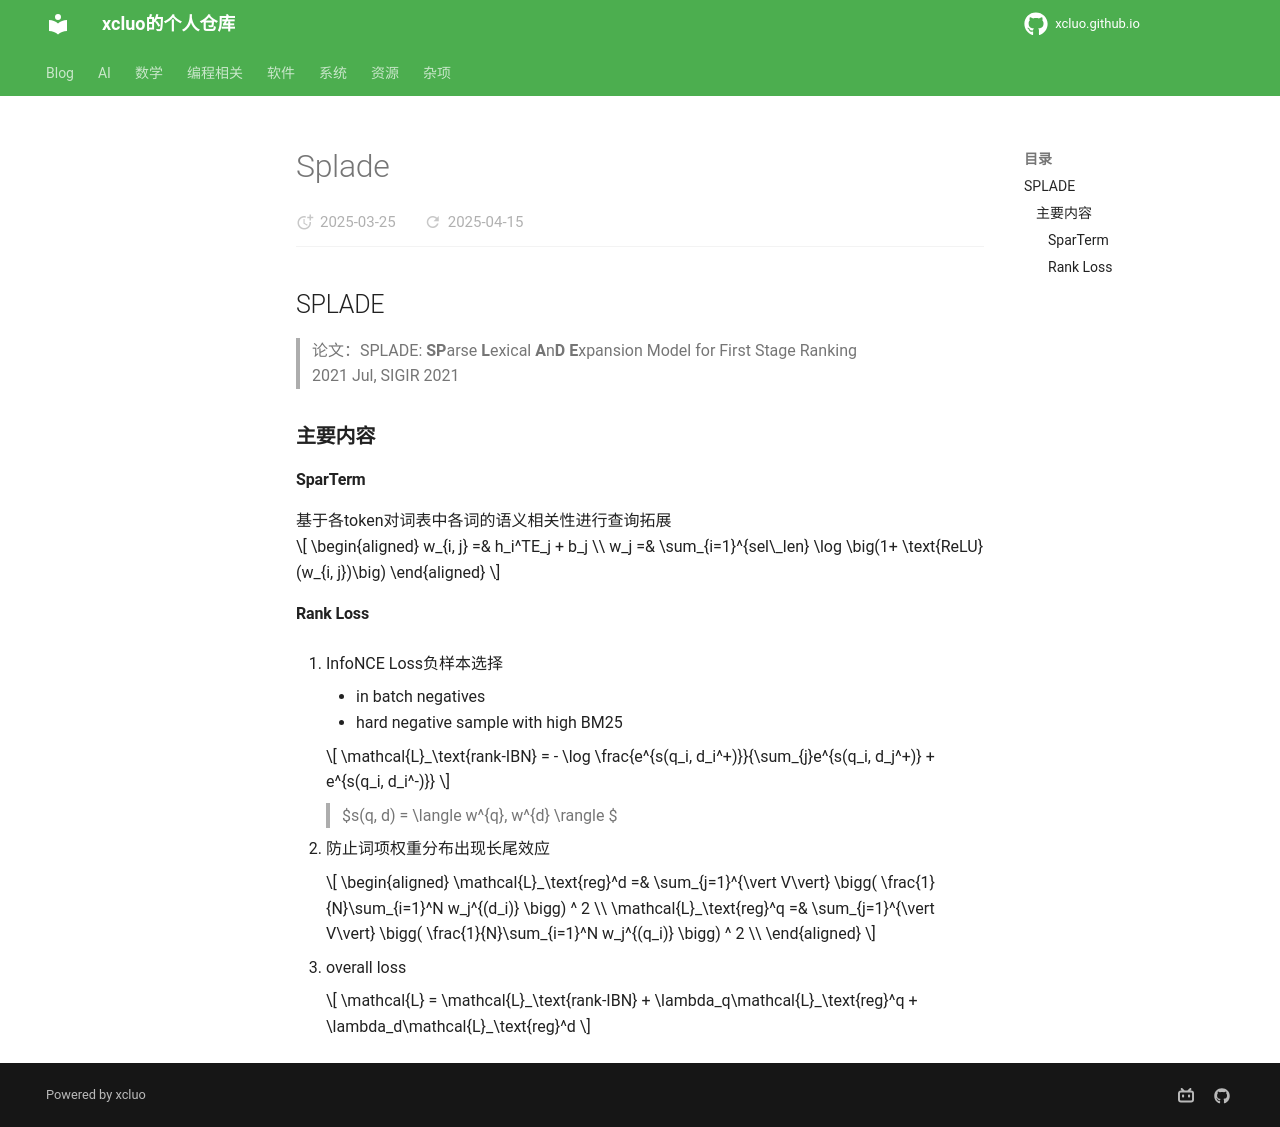

repository: xcluo/xcluo.github.io · page: AI/Paper_Reading/LM/LMs/RAG/splade.html · generator: mkdocs

## SPLADE
> 论文：SPLADE: **SP**arse **L**exical **A**n**D** **E**xpansion Model for First Stage Ranking  
> 2021 Jul, SIGIR 2021  


### 主要内容
#### SparTerm
基于各token对词表中各词的语义相关性进行查询拓展

$$
\begin{aligned}
    w_{i, j} =& h_i^TE_j + b_j \\
    w_j =& \sum_{i=1}^{sel\_len} \log \big(1+ \text{ReLU}(w_{i, j})\big)
\end{aligned}
$$


#### Rank Loss
1. InfoNCE Loss负样本选择
    - in batch negatives
    - hard negative sample with high BM25

    $$
    \mathcal{L}_\text{rank-IBN} = - \log \frac{e^{s(q_i, d_i^+)}}{\sum_{j}e^{s(q_i, d_j^+)} + e^{s(q_i, d_i^-)}}
    $$

    > $s(q, d) = \langle w^{q}, w^{d} \rangle $


2. 防止词项权重分布出现长尾效应

    $$
    \begin{aligned}
        \mathcal{L}_\text{reg}^d =& \sum_{j=1}^{\vert V\vert} \bigg( \frac{1}{N}\sum_{i=1}^N w_j^{(d_i)} \bigg) ^ 2 \\
        \mathcal{L}_\text{reg}^q =& \sum_{j=1}^{\vert V\vert} \bigg( \frac{1}{N}\sum_{i=1}^N w_j^{(q_i)} \bigg) ^ 2 \\ 
    \end{aligned}
    $$

3. overall loss

    $$
    \mathcal{L} = \mathcal{L}_\text{rank-IBN} + \lambda_q\mathcal{L}_\text{reg}^q + \lambda_d\mathcal{L}_\text{reg}^d
    $$
